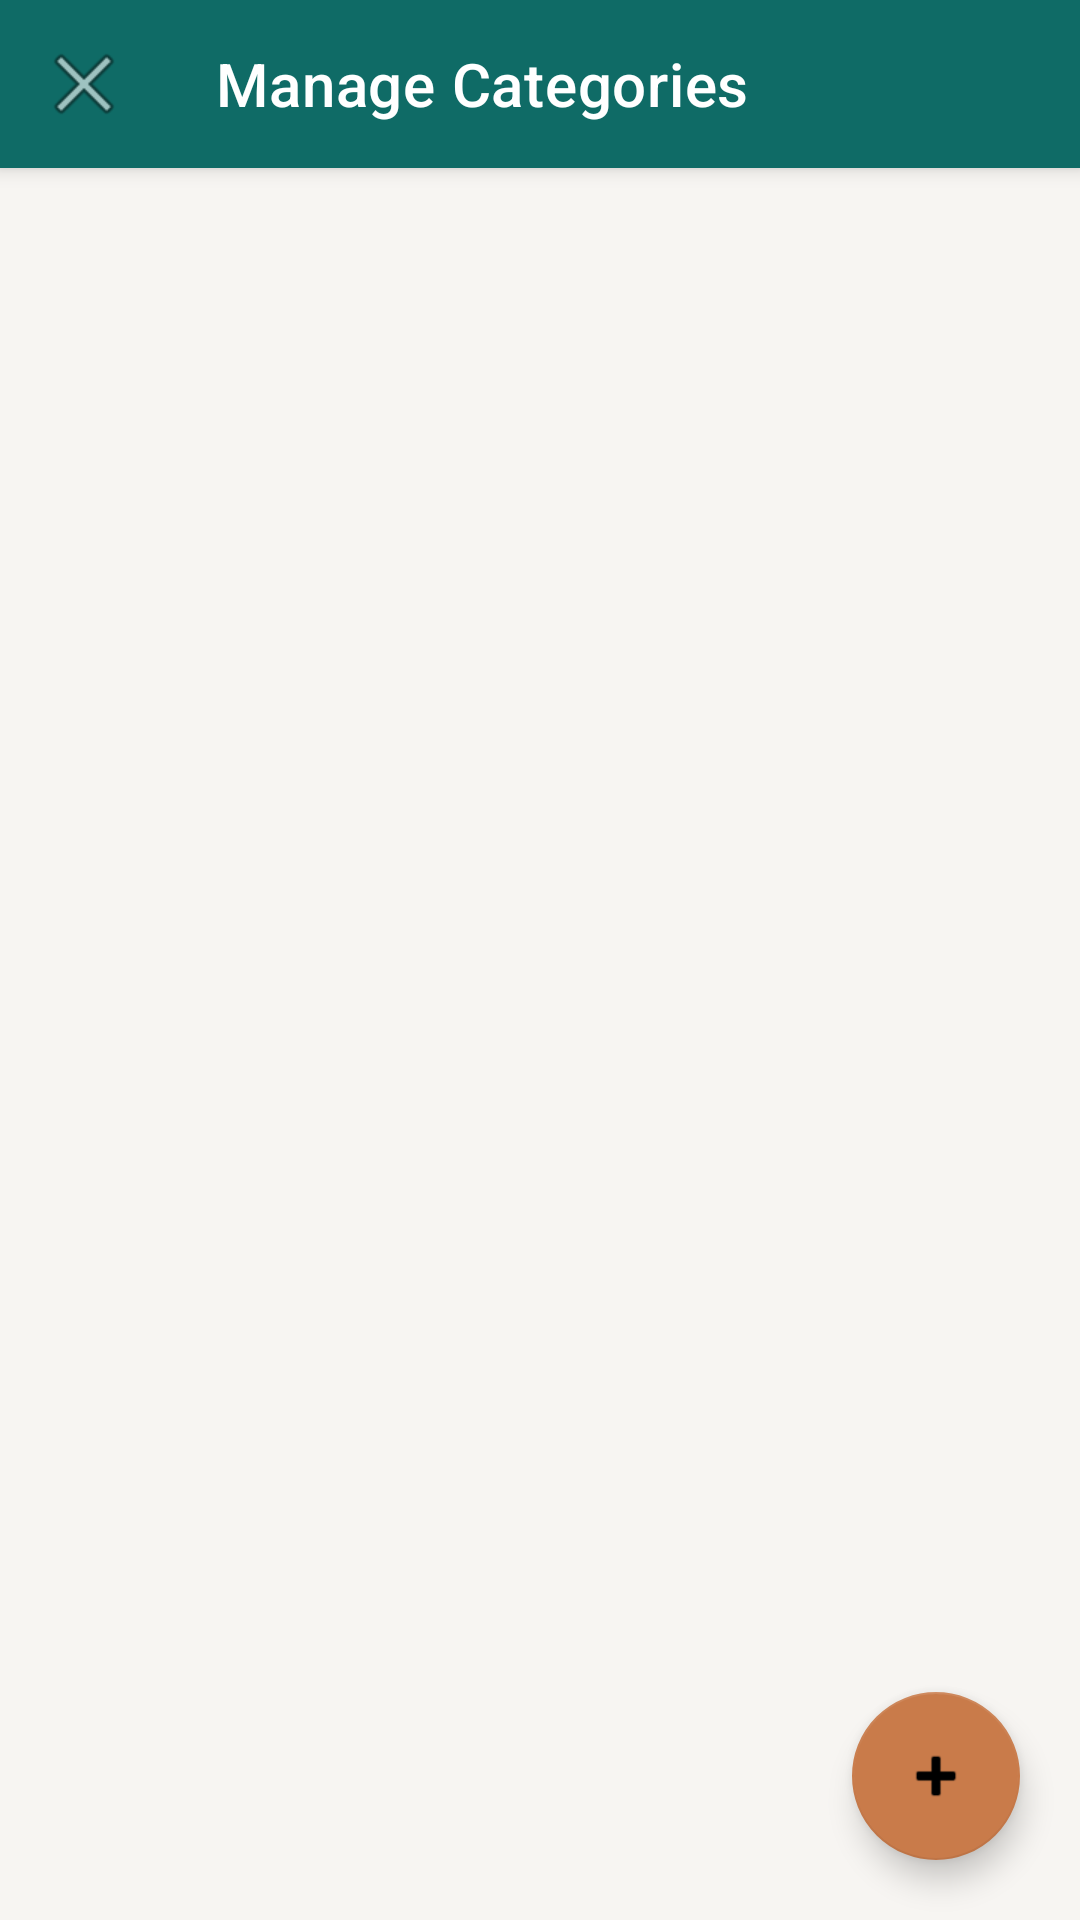

Here is an Android app screen rendered from its layout file. Give the layout XML and the strings, colors and styles it references.
<!-- AndroidManifest.xml: application theme Theme.ManhaDecorSender -->
<!-- res/layout/activity_category_manager.xml -->
<?xml version="1.0" encoding="utf-8"?>
<androidx.coordinatorlayout.widget.CoordinatorLayout xmlns:android="http://schemas.android.com/apk/res/android"
    xmlns:app="http://schemas.android.com/apk/res-auto"
    android:layout_width="match_parent"
    android:layout_height="match_parent"
    android:background="@color/bg_light">

    <com.google.android.material.appbar.AppBarLayout
        android:layout_width="match_parent"
        android:layout_height="wrap_content"
        android:background="@color/teal_primary">

        <androidx.appcompat.widget.Toolbar
            android:id="@+id/toolbar"
            android:layout_width="match_parent"
            android:layout_height="?attr/actionBarSize"
            app:title="Manage Categories"
            app:titleTextColor="@color/white"
            app:navigationIcon="@android:drawable/ic_menu_close_clear_cancel"
            app:navigationIconTint="@color/white" />
    </com.google.android.material.appbar.AppBarLayout>

    <androidx.recyclerview.widget.RecyclerView
        android:id="@+id/rvCategories"
        android:layout_width="match_parent"
        android:layout_height="match_parent"
        android:padding="12dp"
        app:layout_behavior="@string/appbar_scrolling_view_behavior" />

    <TextView
        android:id="@+id/tvEmpty"
        android:layout_width="wrap_content"
        android:layout_height="wrap_content"
        android:layout_gravity="center"
        android:text="Koi category nahi hai. + button se category add karein."
        android:textColor="#888888"
        android:visibility="gone" />

    <com.google.android.material.floatingactionbutton.FloatingActionButton
        android:id="@+id/fabAddCategory"
        android:layout_width="wrap_content"
        android:layout_height="wrap_content"
        android:layout_gravity="bottom|end"
        android:layout_margin="20dp"
        app:backgroundTint="@color/copper_accent"
        app:srcCompat="@android:drawable/ic_input_add" />

</androidx.coordinatorlayout.widget.CoordinatorLayout>
<!-- resources referenced by this layout -->
<resources>
  <color name="bg_light">#F7F5F2</color>
  <color name="copper_accent">#C97B4A</color>
  <color name="teal_primary">#0F6B66</color>
  <color name="white">#FFFFFF</color>
  <style name="Theme.ManhaDecorSender" parent="Theme.MaterialComponents.DayNight.NoActionBar">
          <item name="colorPrimary">@color/teal_primary</item>
          <item name="colorPrimaryVariant">@color/teal_dark</item>
          <item name="colorSecondary">@color/copper_accent</item>
          <item name="android:statusBarColor">@color/teal_dark</item>
          <item name="android:windowBackground">@color/bg_light</item>
      </style>
  <color name="teal_dark">#0A4A47</color>
</resources>
